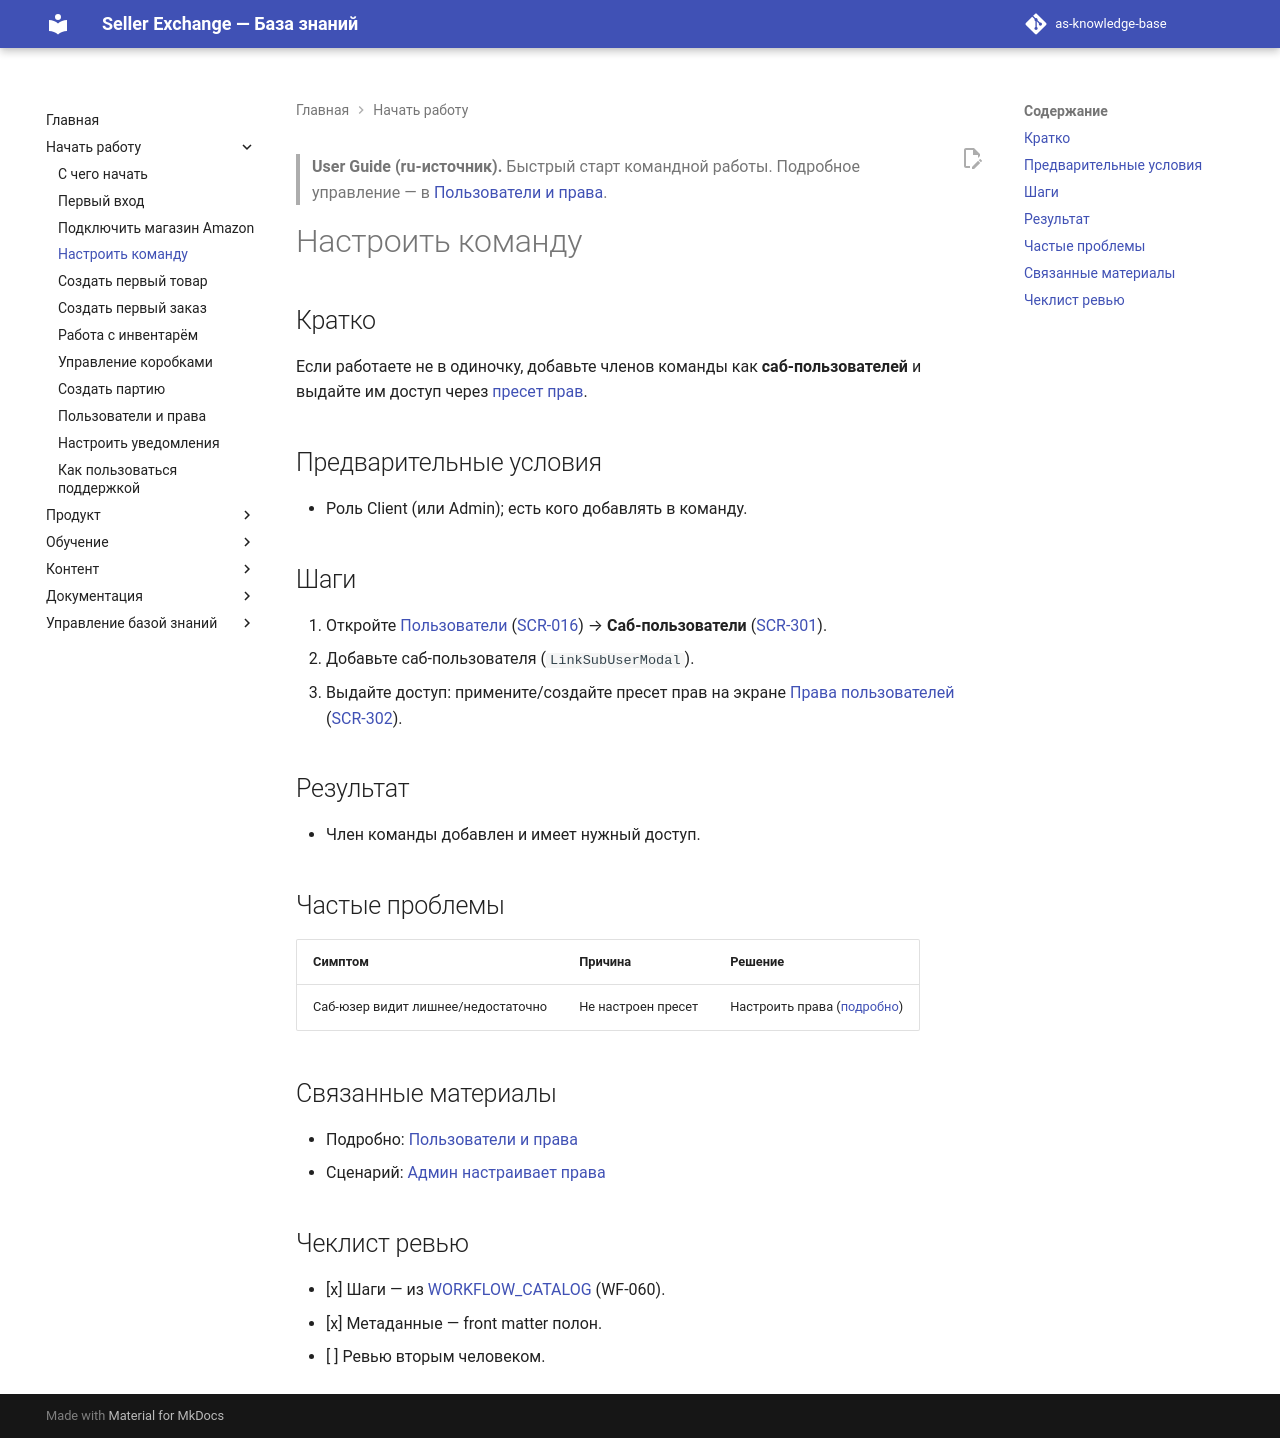

repository: elviradesign-ux/as-knowledge-base · page: articles/user-guide/048-set-up-team/index.html · generator: mkdocs

---
title: "Настроить команду"
slug: set-up-team
article_type: User Guide
section: User Guide
status: approved
difficulty: beginner
locale: ru
localization_status: ru-source
audience: [Client, Admin]
roles: [Client, Admin]
modules: [Users, Access Control]
entities: [Sub-user, User, Permission Preset]
workflows: [WF-060]
related_screens: [SCR-016, SCR-301, SCR-302]
related_entities: [Sub-user, Permission Preset]
related_articles: [054-manage-users-and-permissions, users, permissions, 010-permission-preset]
seo_title: "Как настроить команду в Seller Exchange"
seo_description: "Как настроить команду в Seller Exchange: добавить саб-пользователей и выдать им доступ через права и пресеты."
owner: TBD
last_updated: 2026-07-09
review_by: 2026-10-09
locales: [en, ru, zh, ua]
source_documents:
  - SCREEN_CATALOG.md (SCR-016, SCR-301, SCR-302)
  - WORKFLOW_CATALOG.md (WF-060)
validation_status: confirmed
---

> **User Guide (ru-источник).** Быстрый старт командной работы. Подробное
> управление — в [Пользователи и права](054-manage-users-and-permissions.md).

# Настроить команду

## Кратко

Если работаете не в одиночку, добавьте членов команды как **саб-пользователей** и
выдайте им доступ через [пресет прав](../foundations/010-permission-preset.md).

## Предварительные условия

- Роль Client (или Admin); есть кого добавлять в команду.

## Шаги

1. Откройте [Пользователи](../screens/users.md)
   ([SCR-016](../../SCREEN_CATALOG.md)) → **Саб-пользователи**
   ([SCR-301](../../SCREEN_CATALOG.md)).
2. Добавьте саб-пользователя (`LinkSubUserModal`).
3. Выдайте доступ: примените/создайте пресет прав на экране
   [Права пользователей](../screens/permissions.md)
   ([SCR-302](../../SCREEN_CATALOG.md)).

## Результат

- Член команды добавлен и имеет нужный доступ.

## Частые проблемы

| Симптом | Причина | Решение |
|---|---|---|
| Саб-юзер видит лишнее/недостаточно | Не настроен пресет | Настроить права ([подробно](054-manage-users-and-permissions.md)) |

## Связанные материалы

- Подробно: [Пользователи и права](054-manage-users-and-permissions.md)
- Сценарий: [Админ настраивает права](../workflows/078-admin-manages-permissions.md)

## Чеклист ревью

- [x] Шаги — из [WORKFLOW_CATALOG](../../WORKFLOW_CATALOG.md) (WF-060).
- [x] Метаданные — front matter полон.
- [ ] Ревью вторым человеком.
